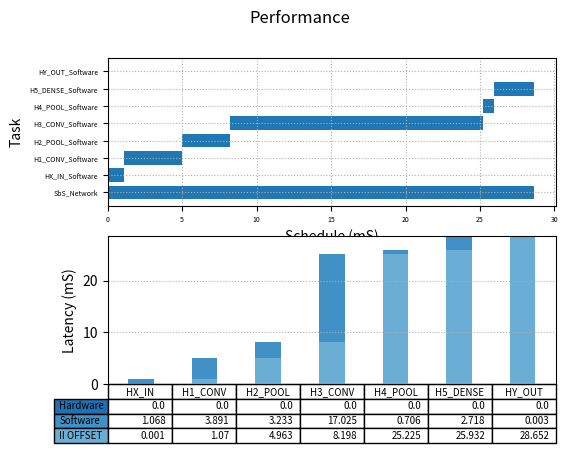

Here is the Python script that generated this plot:
import matplotlib.pyplot as plt
import numpy as np

fig, (ax1, ax2) = plt.subplots(2, 1)

fig.suptitle('Performance')

begin   = np.array([0.000, 0.001, 1.070, 4.963, 8.198, 25.225, 25.932, 28.652])
latency = np.array([28.657, 1.068, 3.891, 3.233, 17.025, 0.706, 2.718, 0.003])
event   = ["SbS_Network", "HX_IN_Software", "H1_CONV_Software", "H2_POOL_Software", "H3_CONV_Software", "H4_POOL_Software", "H5_DENSE_Software", "HY_OUT_Software"]

ax1.barh(range(len(begin)),  latency, left=begin)
ax1.grid(linestyle = ':')


plt.sca(ax1)
plt.yticks(range(len(begin)), event)
ax1.tick_params(axis='both', which='major', labelsize=5)
ax1.tick_params(axis='both', which='minor', labelsize=1)

plt.xlabel("Schedule (mS)")
plt.ylabel("Task")

data = [[ 0.001, 1.070, 4.963, 8.198, 25.225, 25.932, 28.652],
        [ 1.068, 3.891, 3.233, 17.025, 0.706, 2.718, 0.003],
        [ 0.000, 0.000, 0.000, 0.000, 0.000, 0.000, 0.000]]

columns = ("HX_IN", "H1_CONV", "H2_POOL", "H3_CONV", "H4_POOL", "H5_DENSE", "HY_OUT")
rows = ["Hardware", "Software", "II OFFSET"]

# Get some pastel shades for the colors
colors = plt.cm.Blues(np.linspace(0.5, .75, len(rows)))
n_rows = len(data)

index = np.arange(len(columns)) + 0.3
bar_width = 0.4

# Initialize the vertical-offset for the stacked bar chart.
y_offset = np.zeros(len(columns))

# Plot bars and create text labels for the table
cell_text = []
for row in range(n_rows):
    ax2.bar(index, data[row], bar_width, bottom=y_offset, color=colors[row])
    y_offset = y_offset + data[row]
    cell_text.append(data[row])
# Reverse colors and text labels to display the last value at the top.
colors = colors[::-1]
cell_text.reverse()

plt.sca(ax2)
# Add a table at the bottom of the axes
the_table = ax2.table(cellText=cell_text,
                      rowLabels=rows,
                      rowColours=colors,
                      colLabels=columns,
                      loc='bottom',
                      fontsize='xx-small')

the_table.auto_set_font_size(False)
the_table.set_fontsize(7)


# Adjust layout to make room for the table:

plt.subplots_adjust(left=0.2, bottom=0.2)

plt.ylabel("Latency (mS)")

plt.xticks([])
ax2.grid(linestyle = ':')


plt.show()
